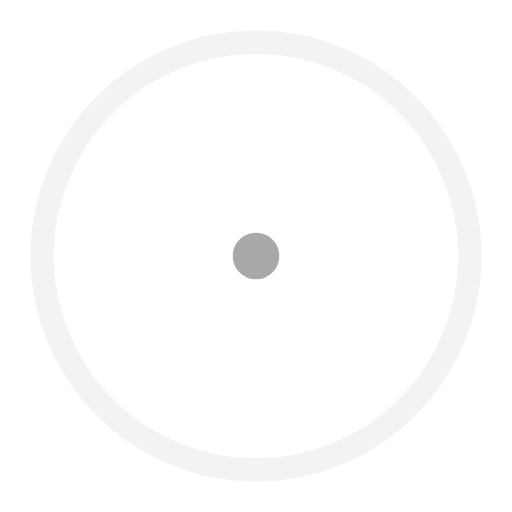
t = 0.00 s
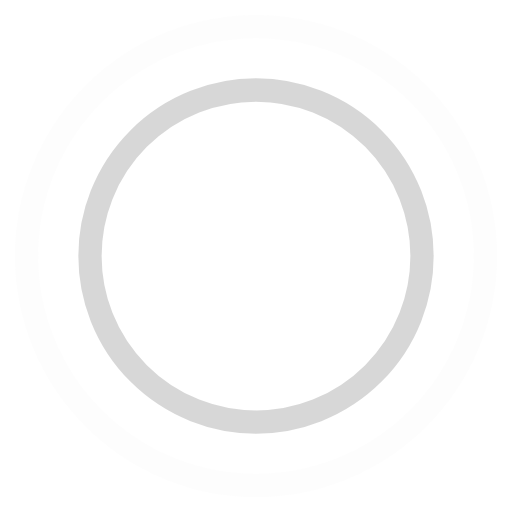
t = 0.45 s
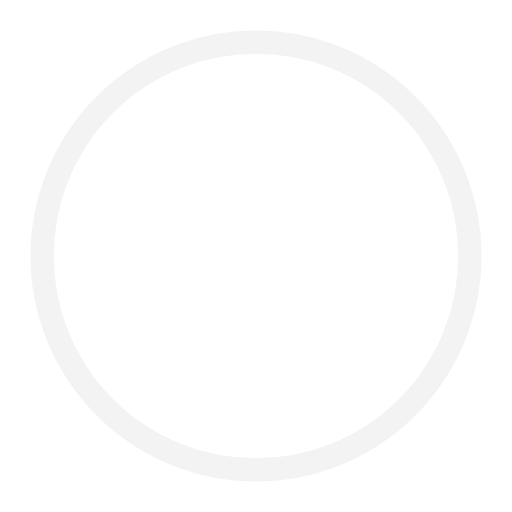
t = 0.90 s
t = 1.35 s: frame unchanged from t = 0.45 s, image omitted

The animated SVG that drew these frames (rendered in a browser with its animation timeline set to each time). Animation: 4 SMIL elements (animate=4); one cycle of 1.80 s, repeats indefinitely.

<!-- By Sam Herbert (@sherb), for everyone. More @ http://goo.gl/7AJzbL -->
<svg width="140" height="140" viewBox="0 0 44 44" xmlns="http://www.w3.org/2000/svg" stroke="#A9A9A9">
    <g fill="none" fill-rule="evenodd" stroke-width="2">
        <circle cx="22" cy="22" r="1">
            <animate attributeName="r"
                begin="0s" dur="1.8s"
                values="1; 20"
                calcMode="spline"
                keyTimes="0; 1"
                keySplines="0.165, 0.84, 0.44, 1"
                repeatCount="indefinite" />
            <animate attributeName="stroke-opacity"
                begin="0s" dur="1.8s"
                values="1; 0"
                calcMode="spline"
                keyTimes="0; 1"
                keySplines="0.3, 0.61, 0.355, 1"
                repeatCount="indefinite" />
        </circle>
        <circle cx="22" cy="22" r="1">
            <animate attributeName="r"
                begin="-0.9s" dur="1.8s"
                values="1; 20"
                calcMode="spline"
                keyTimes="0; 1"
                keySplines="0.165, 0.84, 0.44, 1"
                repeatCount="indefinite" />
            <animate attributeName="stroke-opacity"
                begin="-0.9s" dur="1.8s"
                values="1; 0"
                calcMode="spline"
                keyTimes="0; 1"
                keySplines="0.3, 0.61, 0.355, 1"
                repeatCount="indefinite" />
        </circle>
    </g>
</svg>
